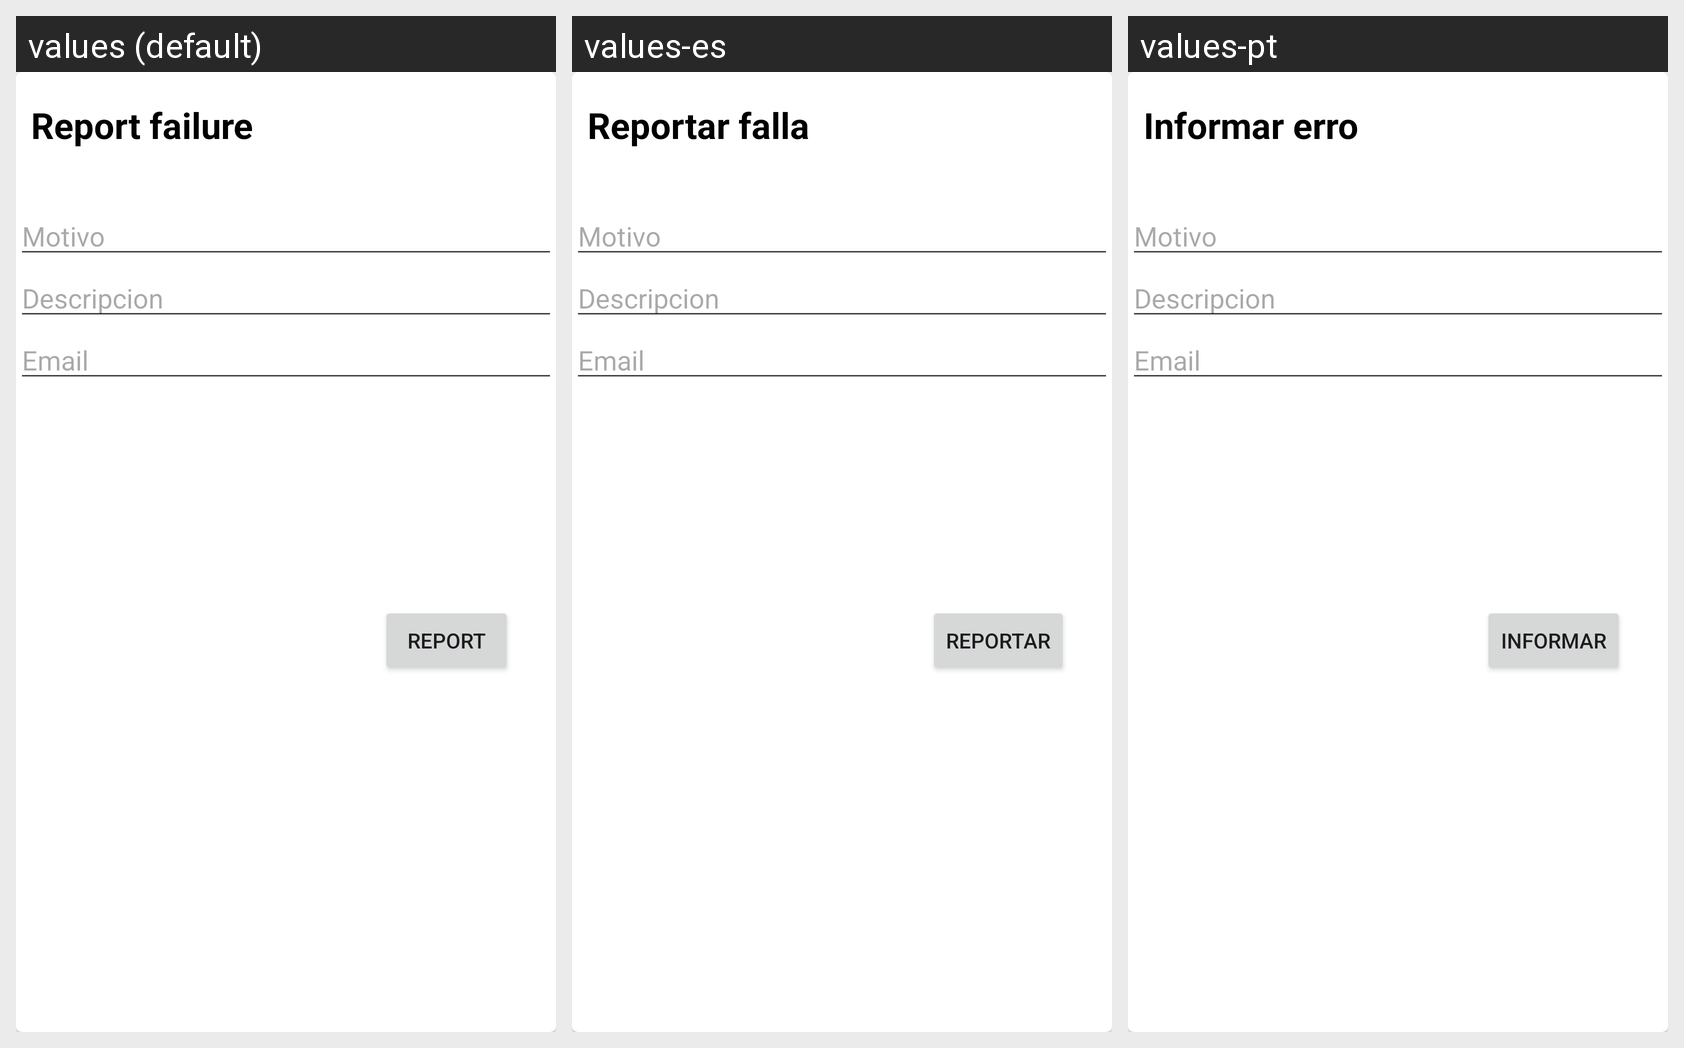

Strings drawn on this Android screen and how each of the app's shown locales translates them:
Android screen res/layout/custom_modal_reporte.xml rendered under 3 locales, left to right: values (default), values-es, values-pt. Device: Nexus 5 (rendered at 1080×1920; each locale shown at half size, 540×960, under a caption strip naming it); theme Theme.AppTransport.
Strings drawn on this screen, with the default value and each locale's value (text and hints the layout hard-codes, and strings that could not be matched under every locale, appear in the picture but are not listed):

reportar_falla
  values: Report failure
  values-es: Reportar falla
  values-pt: Informar erro

reportar
  values: Report
  values-es: Reportar
  values-pt: Informar
